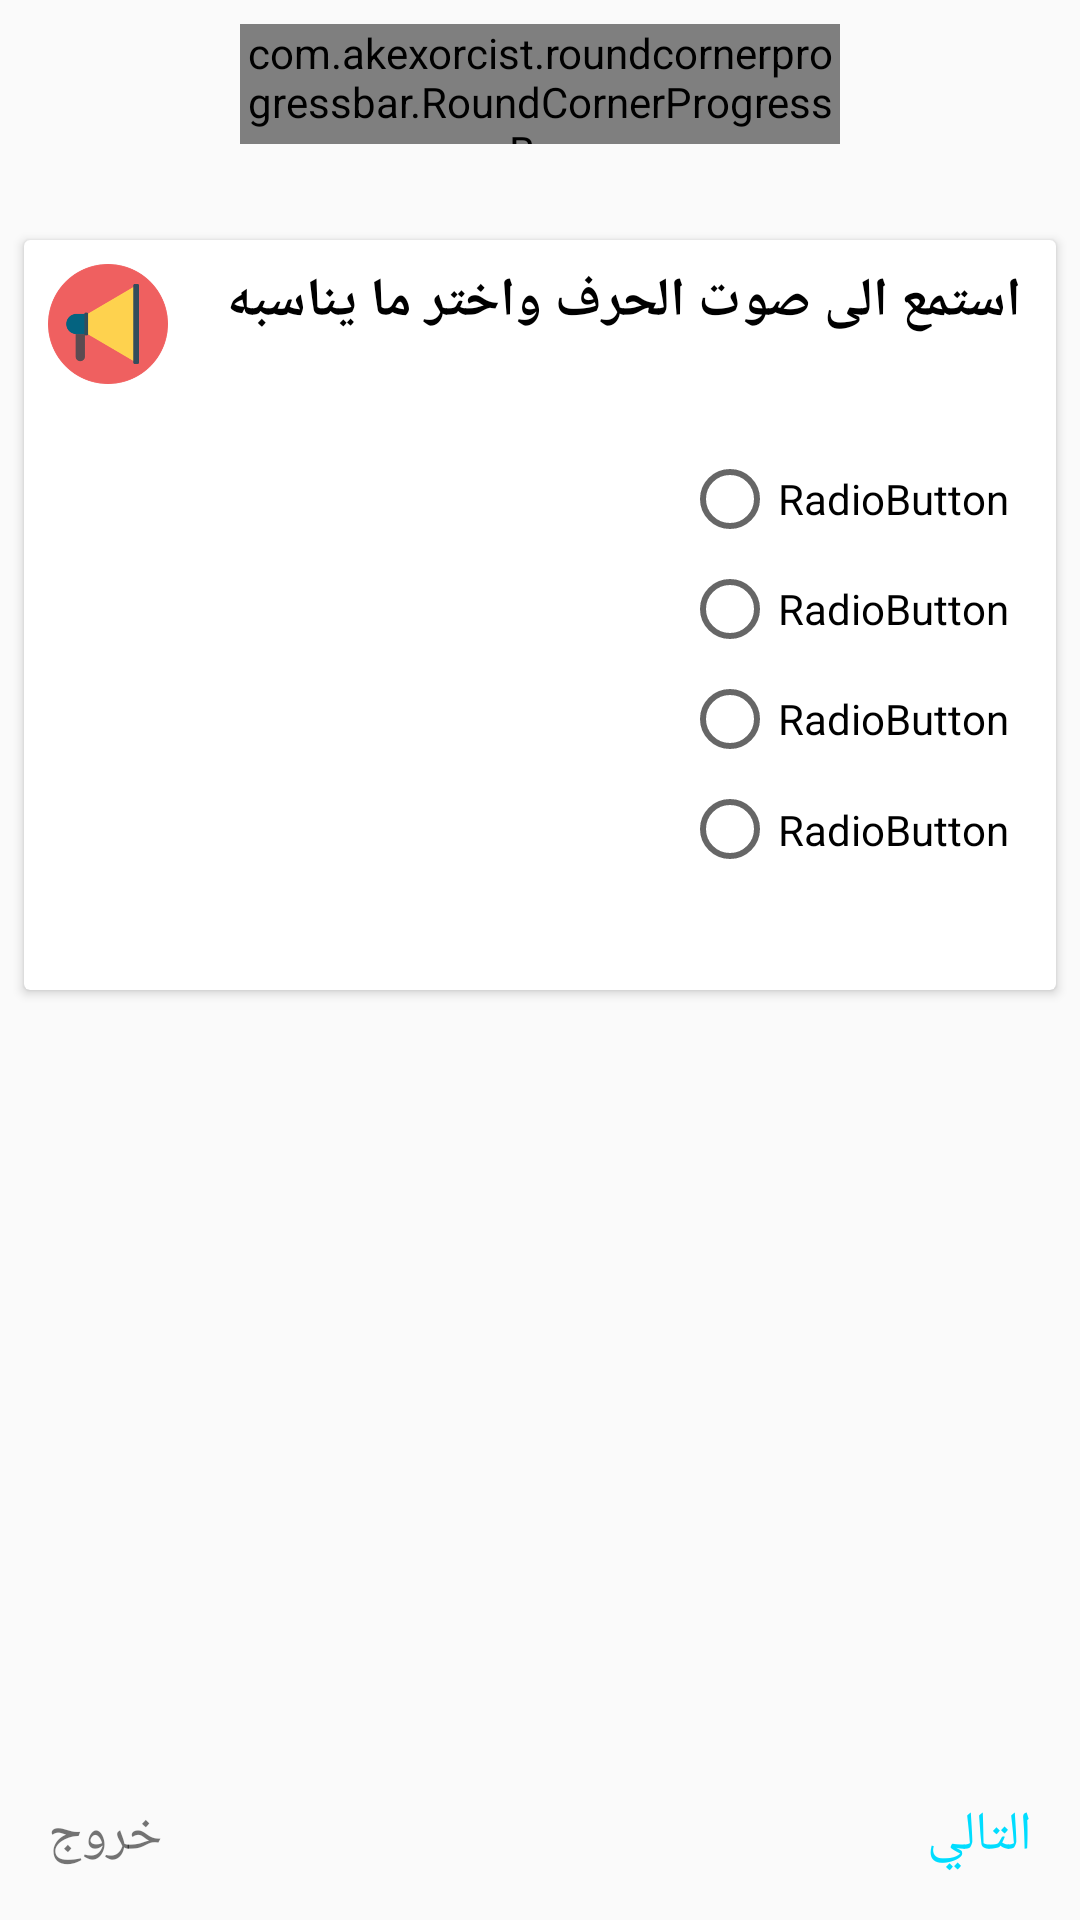

Reconstruct the res/layout file that produces this screen, plus the resources it refers to.
<!-- AndroidManifest.xml: application theme AppTheme -->
<!-- res/layout/activity_letters_quiz.xml -->
<?xml version="1.0" encoding="utf-8"?>
<android.support.constraint.ConstraintLayout
        xmlns:android="http://schemas.android.com/apk/res/android"
        xmlns:tools="http://schemas.android.com/tools"
        xmlns:app="http://schemas.android.com/apk/res-auto"
        android:layout_width="match_parent"
        android:layout_height="match_parent"
        tools:context=".LettersQuiz">

    <com.akexorcist.roundcornerprogressbar.RoundCornerProgressBar
            android:id="@+id/letter_quiz_progress"
            android:layout_width="200dp"
            android:layout_height="40dp"
            app:rcProgress="10"
            app:rcSecondaryProgress="20"
            app:rcMax="100"
            app:rcRadius="10dp"
            app:rcBackgroundPadding="10dp"
            app:rcReverse="false"
            app:rcProgressColor="#00b5cc"
            app:rcSecondaryProgressColor="#81cfe0"
            app:rcBackgroundColor="#ccc" android:layout_marginStart="8dp"
            app:layout_constraintStart_toStartOf="parent" android:layout_marginLeft="8dp" android:layout_marginTop="8dp"
            app:layout_constraintTop_toTopOf="parent" android:layout_marginEnd="8dp"
            app:layout_constraintEnd_toEndOf="parent" android:layout_marginRight="8dp"/>
    <TextView
            android:text="التالي"
            android:layout_width="wrap_content"
            android:layout_height="wrap_content"
            android:id="@+id/next_btn" android:layout_marginBottom="16dp"
            app:layout_constraintBottom_toBottomOf="parent" app:layout_constraintEnd_toEndOf="parent"
            android:layout_marginEnd="16dp" android:layout_marginRight="16dp" app:fontFamily="@font/cairo"
            android:textSize="18sp" android:textColor="@android:color/holo_blue_bright"/>
    <TextView
            android:text="خروج"
            android:layout_width="wrap_content"
            android:layout_height="wrap_content"
            android:id="@+id/exit_btn"
            app:fontFamily="@font/cairo"
            android:textSize="18sp" android:layout_marginStart="16dp"
            app:layout_constraintStart_toStartOf="parent" android:layout_marginLeft="16dp"
            android:layout_marginBottom="16dp" app:layout_constraintBottom_toBottomOf="parent"/>
    <android.support.v7.widget.CardView
            android:layout_width="0dp"
            android:layout_height="250dp"
            app:layout_constraintStart_toStartOf="parent" android:layout_marginLeft="8dp"
            android:layout_marginStart="8dp" app:layout_constraintEnd_toEndOf="parent" android:layout_marginEnd="8dp"
            android:layout_marginRight="8dp" android:layout_marginTop="32dp"
            app:layout_constraintTop_toBottomOf="@+id/letter_quiz_progress">
        <android.support.constraint.ConstraintLayout
                android:layout_width="match_parent"
                android:layout_height="match_parent"
        >

            <TextView
                    android:text="استمع الى صوت الحرف واختر ما يناسبه"
                    android:layout_width="wrap_content"
                    android:layout_height="wrap_content"
                    android:id="@+id/question_text_view"
                    android:layout_marginTop="8dp"
                    app:layout_constraintTop_toTopOf="parent" android:textStyle="bold" android:textSize="18sp"
                    app:fontFamily="@font/cairo" android:textColor="#000"
                    app:layout_constraintEnd_toEndOf="parent"
                    app:layout_constraintStart_toEndOf="@+id/question_sound_btn" android:layout_marginLeft="8dp"
                    android:layout_marginStart="8dp"/>
            <LinearLayout
                    android:orientation="vertical"
                    android:layout_width="352dp"
                    android:layout_height="187dp"
                    android:layout_marginTop="8dp"
                    app:layout_constraintTop_toBottomOf="@+id/question_text_view" app:layout_constraintStart_toStartOf="parent"
                    android:layout_marginLeft="8dp" android:layout_marginStart="8dp"
                    app:layout_constraintEnd_toEndOf="parent" android:layout_marginEnd="8dp"
                    android:layout_marginRight="8dp" android:layout_marginBottom="8dp"
                    app:layout_constraintBottom_toBottomOf="parent">


                <RadioGroup
                        android:padding="20dp"
                        android:gravity="right"
                        android:layout_width="match_parent"
                        android:layout_height="match_parent">
                    <RadioButton
                            android:text="RadioButton"
                            android:layout_width="wrap_content"
                            android:layout_height="wrap_content" android:id="@+id/radio_ans_btn1"
                            android:layout_weight="1"/>
                    <RadioButton
                            android:text="RadioButton"
                            android:layout_width="wrap_content"
                            android:layout_height="wrap_content" android:id="@+id/radio_ans_btn2"
                            android:layout_weight="1"/>
                    <RadioButton
                            android:text="RadioButton"
                            android:layout_width="wrap_content"
                            android:layout_height="wrap_content" android:id="@+id/radio_ans_btn3"
                            android:layout_weight="1"/>
                    <RadioButton
                            android:text="RadioButton"
                            android:layout_width="wrap_content"
                            android:layout_height="wrap_content" android:id="@+id/radio_ans_btn4"
                            android:layout_weight="1"/>
                </RadioGroup>
            </LinearLayout>
            <ImageView
                    android:layout_width="40dp"
                    android:layout_height="40dp" app:srcCompat="@drawable/sound_icon"
                    android:id="@+id/question_sound_btn"
                    app:layout_constraintStart_toStartOf="parent"
                    android:layout_marginLeft="8dp" android:layout_marginStart="8dp" android:layout_marginTop="8dp"
                    app:layout_constraintTop_toTopOf="parent"/>
        </android.support.constraint.ConstraintLayout>

    </android.support.v7.widget.CardView>
</android.support.constraint.ConstraintLayout>
<!-- resources referenced by this layout -->
<resources>
  <!-- drawable sound_icon: png bitmap (drawable-hdpi, 8886 bytes) -->
  <style name="AppTheme" parent="Theme.AppCompat.Light.NoActionBar">
          
          <item name="colorPrimary">@color/colorPrimary</item>
          <item name="colorPrimaryDark">@color/colorPrimaryDark</item>
          <item name="colorAccent">@color/colorAccent</item>
      </style>
  <color name="colorPrimary">#008577</color>
  <color name="colorPrimaryDark">#00B8D4</color>
  <color name="colorAccent">#D81B60</color>
</resources>
